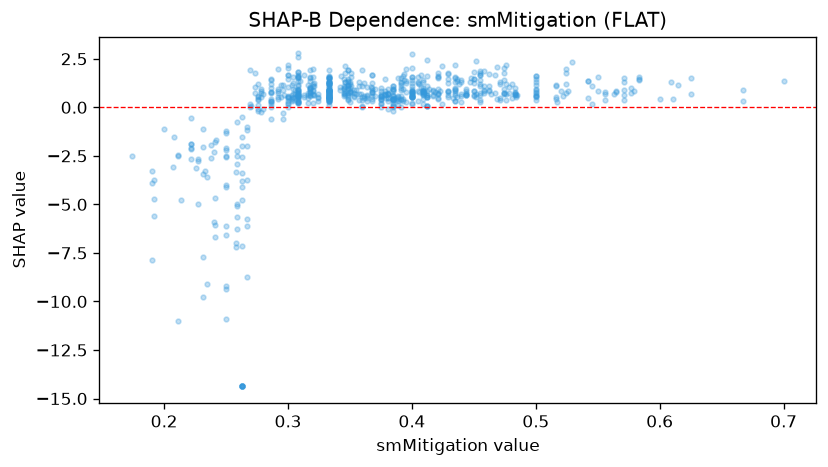

The file beside this chart, header and first rows:
feature_value, shap_value
0.333, 1.185
0.25, -1.321
0.375, 0.4441
0.444, 0.6783
0.5, 0.8946
0.222, -1.908
0.333, 0.4833
0.25, -2.557
0.571, 0.8996
0.625, 0.7053
0.667, 0.3432
0.556, 0.7099
0.667, 0.9071
0.7, 1.355
0.571, 1.288
0.571, 0.655
0.444, 0.6448
0.444, 0.6518
0.556, 0.3826
0.333, 1.314
0.4, 0.5071
0.429, 0.6508
0.429, 0.7697
0.375, 0.5738
0.375, 0.1561
0.286, 1.421
0.333, 1.549
0.286, 0.998
0.333, 0.8728
0.333, 0.7052
0.286, 0.3507
0.3, 1.462
0.364, 0.6047
0.364, 1.044
0.417, 0.8347
0.462, 1.089
0.25, -6.125
0.353, 0.6019
0.333, 1.584
0.333, 0.3644
0.333, 0.7252
0.333, 0.5801
0.357, 0.6684
0.333, 0.77
0.313, 0.5256
0.263, -3.401
0.263, -4.753
0.263, -2.567
0.263, -4.104
0.263, -2.008
0.25, -6.592
0.238, -1.939
0.238, -2.586
0.318, 0.7206
0.3, 2.189
0.35, 1.322
0.35, 1.215
0.3, 0.1922
0.455, 0.7116
0.4, 1.431
... 657 more rows
